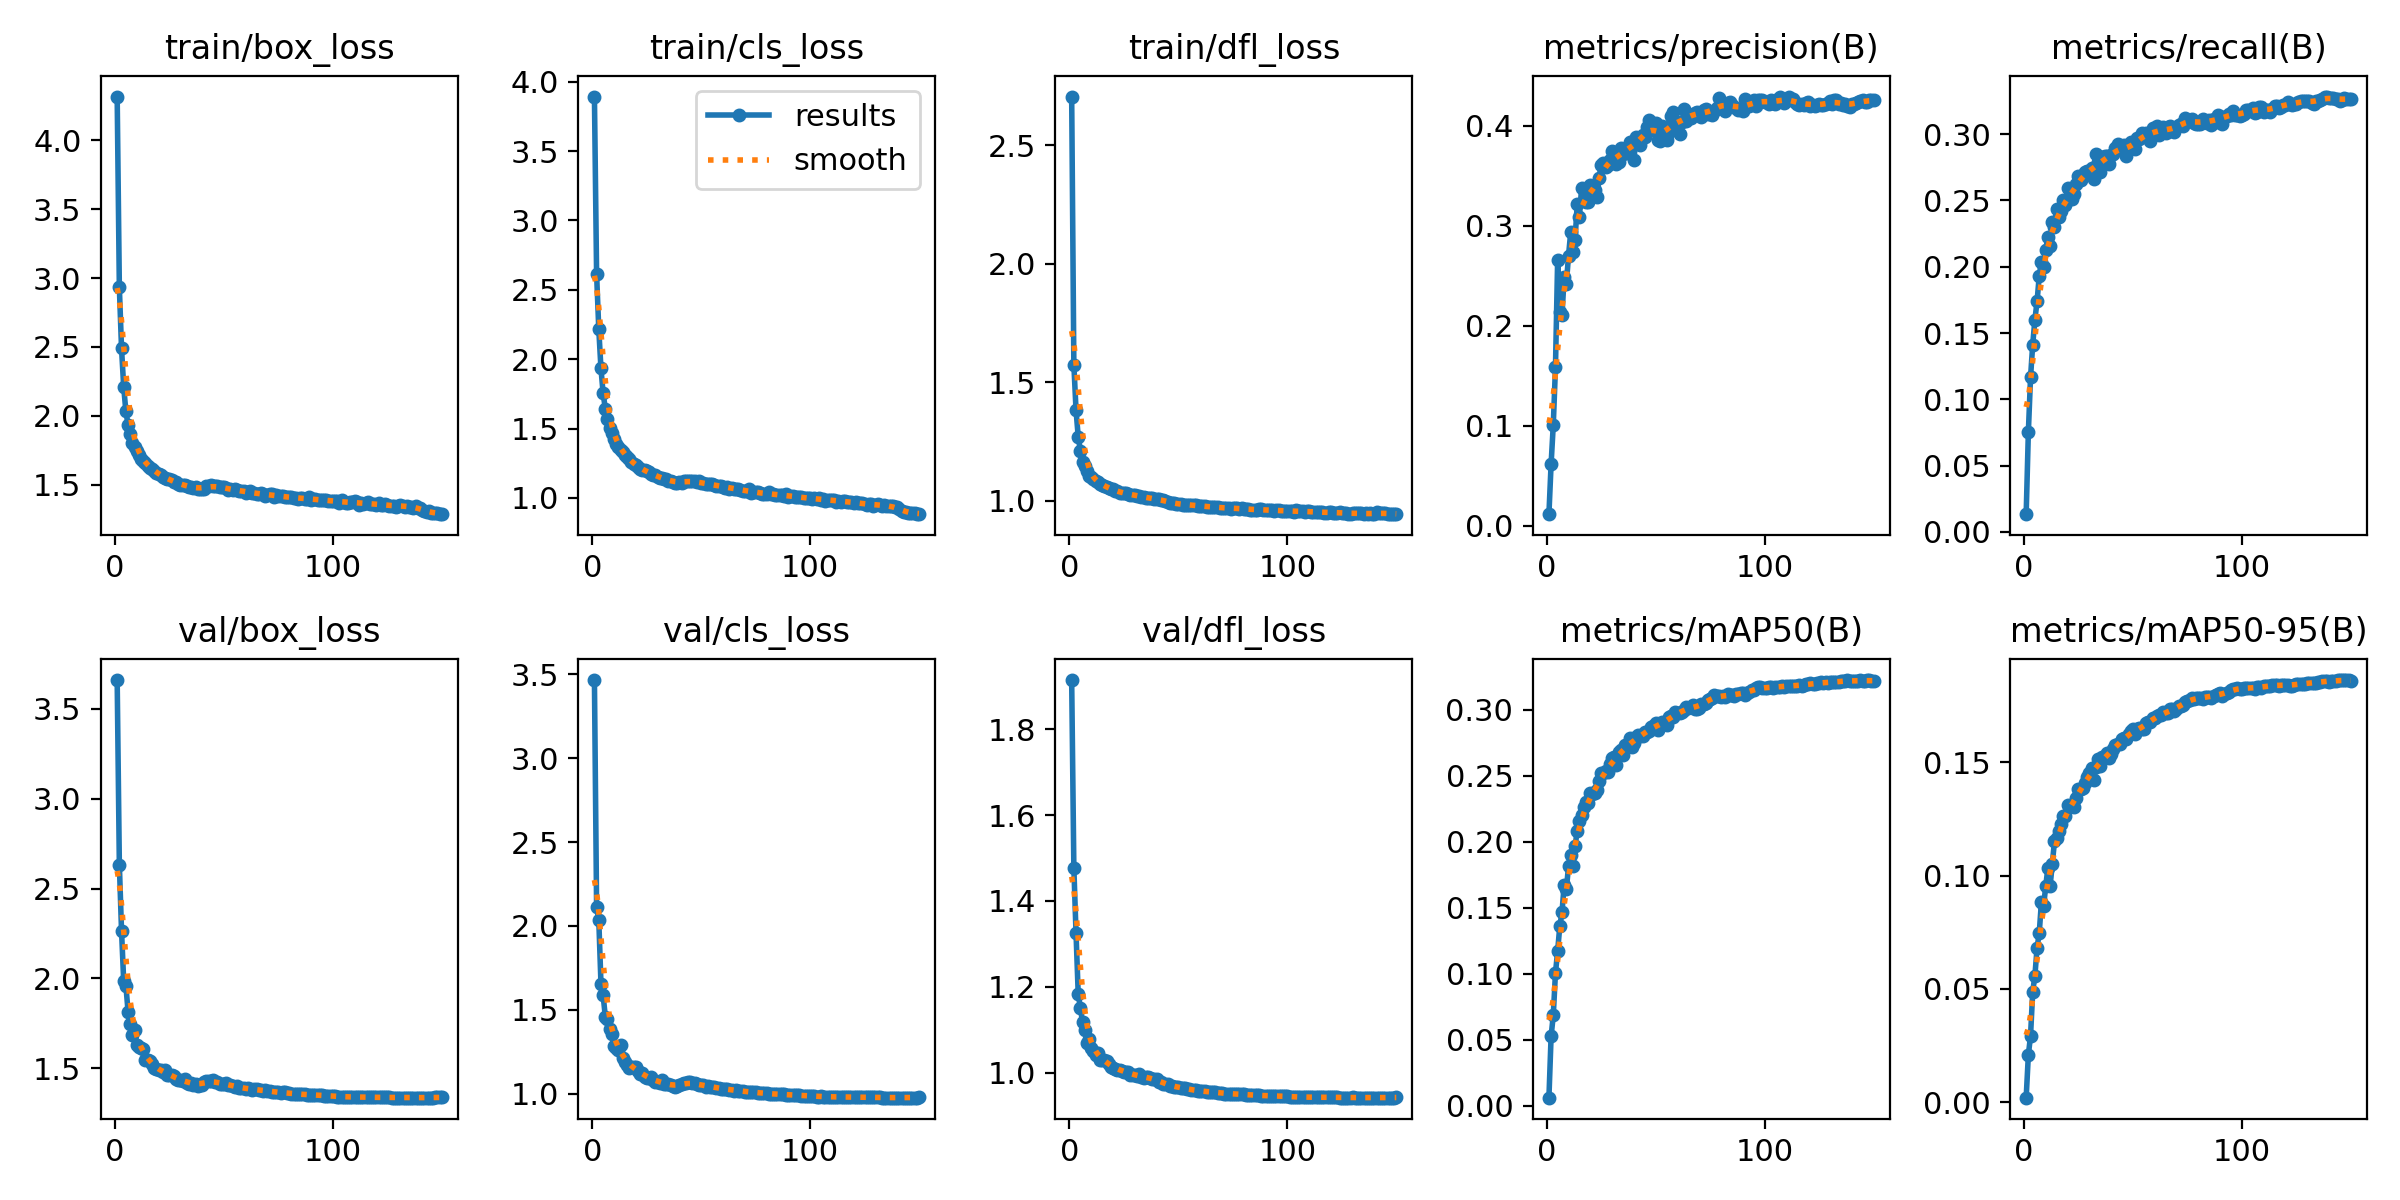

The table this chart was drawn from, first rows:
epoch, train/box_loss, train/cls_loss, train/dfl_loss, metrics/precision(B), metrics/recall(B), metrics/mAP50(B), metrics/mAP50-95(B), val/box_loss, val/cls_loss, val/dfl_loss, lr/pg0, lr/pg1, lr/pg2
1, 4.316, 3.893, 2.706, 0.01148, 0.01336, 0.006, 0.00198, 3.661, 3.465, 1.914, 0.07015, 0.003317, 0.003317
2, 2.932, 2.613, 1.575, 0.06161, 0.07512, 0.05249, 0.02079, 2.634, 2.112, 1.477, 0.0401, 0.006606, 0.006606
3, 2.489, 2.216, 1.382, 0.1008, 0.1165, 0.06849, 0.02925, 2.265, 2.037, 1.325, 0.01002, 0.009852, 0.009852
4, 2.209, 1.933, 1.271, 0.1582, 0.1413, 0.1003, 0.04869, 1.984, 1.657, 1.184, 0.009802, 0.009802, 0.009802
5, 2.033, 1.753, 1.211, 0.2652, 0.16, 0.1171, 0.05576, 1.96, 1.585, 1.15, 0.009736, 0.009736, 0.009736
6, 1.936, 1.644, 1.164, 0.2134, 0.1739, 0.1362, 0.06801, 1.816, 1.46, 1.118, 0.00967, 0.00967, 0.00967
7, 1.871, 1.568, 1.146, 0.2105, 0.1932, 0.1463, 0.07469, 1.747, 1.443, 1.1, 0.009604, 0.009604, 0.009604
8, 1.802, 1.504, 1.124, 0.2488, 0.2033, 0.1673, 0.08831, 1.687, 1.387, 1.07, 0.009538, 0.009538, 0.009538
9, 1.778, 1.469, 1.106, 0.2419, 0.2, 0.1638, 0.08654, 1.716, 1.355, 1.079, 0.009472, 0.009472, 0.009472
10, 1.744, 1.425, 1.101, 0.27, 0.2128, 0.1814, 0.09551, 1.63, 1.285, 1.057, 0.009406, 0.009406, 0.009406
11, 1.717, 1.388, 1.09, 0.2932, 0.2228, 0.19, 0.1035, 1.617, 1.274, 1.05, 0.00934, 0.00934, 0.00934
12, 1.689, 1.371, 1.083, 0.2737, 0.2159, 0.1813, 0.09546, 1.611, 1.26, 1.041, 0.009274, 0.009274, 0.009274
13, 1.67, 1.343, 1.077, 0.286, 0.2336, 0.1964, 0.1051, 1.608, 1.292, 1.047, 0.009208, 0.009208, 0.009208
14, 1.657, 1.33, 1.069, 0.3216, 0.2302, 0.2084, 0.1151, 1.545, 1.213, 1.029, 0.009142, 0.009142, 0.009142
15, 1.635, 1.306, 1.066, 0.309, 0.2439, 0.2159, 0.1166, 1.548, 1.188, 1.029, 0.009076, 0.009076, 0.009076
16, 1.622, 1.292, 1.061, 0.3375, 0.2379, 0.2202, 0.1195, 1.542, 1.174, 1.03, 0.00901, 0.00901, 0.00901
17, 1.616, 1.279, 1.059, 0.3365, 0.242, 0.2261, 0.1226, 1.522, 1.156, 1.028, 0.008944, 0.008944, 0.008944
18, 1.602, 1.26, 1.052, 0.324, 0.2505, 0.2299, 0.1262, 1.503, 1.157, 1.02, 0.008878, 0.008878, 0.008878
19, 1.586, 1.245, 1.048, 0.3234, 0.2467, 0.2291, 0.1265, 1.494, 1.158, 1.013, 0.008812, 0.008812, 0.008812
20, 1.579, 1.236, 1.048, 0.3405, 0.2595, 0.2368, 0.1309, 1.491, 1.157, 1.012, 0.008746, 0.008746, 0.008746
21, 1.571, 1.223, 1.041, 0.3315, 0.2515, 0.236, 0.1301, 1.488, 1.136, 1.009, 0.00868, 0.00868, 0.00868
22, 1.555, 1.211, 1.041, 0.336, 0.2513, 0.2365, 0.1311, 1.479, 1.119, 1.008, 0.008614, 0.008614, 0.008614
23, 1.547, 1.2, 1.033, 0.3283, 0.2547, 0.2392, 0.1302, 1.488, 1.123, 1.007, 0.008548, 0.008548, 0.008548
24, 1.544, 1.199, 1.031, 0.3473, 0.2628, 0.2463, 0.1344, 1.464, 1.099, 1.005, 0.008482, 0.008482, 0.008482
25, 1.542, 1.192, 1.033, 0.361, 0.2688, 0.2519, 0.1381, 1.461, 1.096, 1.003, 0.008416, 0.008416, 0.008416
26, 1.537, 1.185, 1.032, 0.3622, 0.2653, 0.2516, 0.1382, 1.466, 1.095, 1.003, 0.00835, 0.00835, 0.00835
27, 1.52, 1.174, 1.028, 0.3581, 0.269, 0.2531, 0.1386, 1.459, 1.102, 1.003, 0.008284, 0.008284, 0.008284
28, 1.517, 1.167, 1.024, 0.3608, 0.2712, 0.2531, 0.141, 1.44, 1.08, 0.9957, 0.008218, 0.008218, 0.008218
29, 1.509, 1.166, 1.026, 0.3658, 0.2722, 0.2586, 0.1436, 1.435, 1.072, 0.995, 0.008152, 0.008152, 0.008152
30, 1.501, 1.151, 1.022, 0.3743, 0.2714, 0.263, 0.1453, 1.433, 1.069, 0.9944, 0.008086, 0.008086, 0.008086
31, 1.499, 1.146, 1.021, 0.3653, 0.2747, 0.2641, 0.1474, 1.428, 1.066, 0.9932, 0.00802, 0.00802, 0.00802
32, 1.498, 1.141, 1.018, 0.362, 0.2661, 0.258, 0.1422, 1.439, 1.08, 0.9976, 0.007954, 0.007954, 0.007954
33, 1.495, 1.135, 1.016, 0.364, 0.2849, 0.2675, 0.148, 1.421, 1.056, 0.9903, 0.007888, 0.007888, 0.007888
34, 1.487, 1.135, 1.017, 0.3777, 0.279, 0.2696, 0.1512, 1.415, 1.058, 0.9876, 0.007822, 0.007822, 0.007822
35, 1.481, 1.123, 1.013, 0.3715, 0.2713, 0.2655, 0.1481, 1.421, 1.058, 0.9905, 0.007756, 0.007756, 0.007756
36, 1.475, 1.125, 1.013, 0.377, 0.2829, 0.2733, 0.1523, 1.409, 1.052, 0.9902, 0.00769, 0.00769, 0.00769
37, 1.483, 1.117, 1.011, 0.3728, 0.2833, 0.2729, 0.1527, 1.414, 1.046, 0.9888, 0.007624, 0.007624, 0.007624
38, 1.47, 1.11, 1.01, 0.3839, 0.2839, 0.2782, 0.1542, 1.4, 1.039, 0.9861, 0.007558, 0.007558, 0.007558
39, 1.473, 1.11, 1.006, 0.3822, 0.2772, 0.2713, 0.1518, 1.409, 1.046, 0.9861, 0.007492, 0.007492, 0.007492
40, 1.468, 1.111, 1.009, 0.3656, 0.2846, 0.2747, 0.1534, 1.408, 1.05, 0.9861, 0.007426, 0.007426, 0.007426
41, 1.47, 1.105, 1.006, 0.3882, 0.2854, 0.2789, 0.1559, 1.422, 1.056, 0.9799, 0.00736, 0.00736, 0.00736
42, 1.492, 1.121, 1.004, 0.3856, 0.2897, 0.2808, 0.1576, 1.429, 1.062, 0.9789, 0.007294, 0.007294, 0.007294
43, 1.49, 1.119, 1.002, 0.3802, 0.2923, 0.2796, 0.1582, 1.427, 1.067, 0.975, 0.007228, 0.007228, 0.007228
44, 1.497, 1.125, 0.9991, 0.3902, 0.2891, 0.2797, 0.1581, 1.43, 1.07, 0.9747, 0.007162, 0.007162, 0.007162
45, 1.488, 1.122, 0.9938, 0.389, 0.2879, 0.2832, 0.1604, 1.434, 1.069, 0.9737, 0.007096, 0.007096, 0.007096
46, 1.49, 1.12, 0.991, 0.3985, 0.2918, 0.2833, 0.1606, 1.426, 1.062, 0.9702, 0.00703, 0.00703, 0.00703
47, 1.488, 1.119, 0.991, 0.4052, 0.2835, 0.2839, 0.1602, 1.426, 1.062, 0.9705, 0.006964, 0.006964, 0.006964
48, 1.484, 1.114, 0.9899, 0.396, 0.2895, 0.2867, 0.1624, 1.415, 1.056, 0.9665, 0.006898, 0.006898, 0.006898
49, 1.487, 1.119, 0.9863, 0.399, 0.294, 0.2877, 0.1636, 1.415, 1.053, 0.9672, 0.006832, 0.006832, 0.006832
50, 1.482, 1.107, 0.9856, 0.4026, 0.2905, 0.2899, 0.1648, 1.414, 1.052, 0.9674, 0.006766, 0.006766, 0.006766
51, 1.474, 1.11, 0.986, 0.3851, 0.2886, 0.2848, 0.1626, 1.416, 1.052, 0.9658, 0.0067, 0.0067, 0.0067
52, 1.461, 1.097, 0.9828, 0.3844, 0.2968, 0.2885, 0.1645, 1.406, 1.043, 0.9643, 0.006634, 0.006634, 0.006634
53, 1.468, 1.099, 0.9834, 0.3995, 0.2961, 0.2905, 0.1649, 1.409, 1.046, 0.9651, 0.006568, 0.006568, 0.006568
54, 1.466, 1.1, 0.9826, 0.387, 0.3009, 0.29, 0.1648, 1.4, 1.043, 0.9619, 0.006502, 0.006502, 0.006502
55, 1.468, 1.099, 0.9819, 0.3856, 0.2988, 0.288, 0.1646, 1.398, 1.041, 0.9618, 0.006436, 0.006436, 0.006436
56, 1.462, 1.093, 0.9821, 0.3935, 0.3011, 0.2946, 0.1671, 1.4, 1.039, 0.961, 0.00637, 0.00637, 0.00637
57, 1.457, 1.085, 0.9822, 0.4098, 0.2994, 0.2954, 0.1678, 1.392, 1.033, 0.9591, 0.006304, 0.006304, 0.006304
58, 1.458, 1.089, 0.9812, 0.4134, 0.2945, 0.2944, 0.1677, 1.392, 1.033, 0.9599, 0.006238, 0.006238, 0.006238
59, 1.453, 1.086, 0.9783, 0.4015, 0.3044, 0.2978, 0.1697, 1.39, 1.031, 0.9577, 0.006172, 0.006172, 0.006172
60, 1.442, 1.079, 0.9776, 0.4031, 0.3033, 0.2972, 0.1694, 1.386, 1.027, 0.958, 0.006106, 0.006106, 0.006106
... 90 more rows
